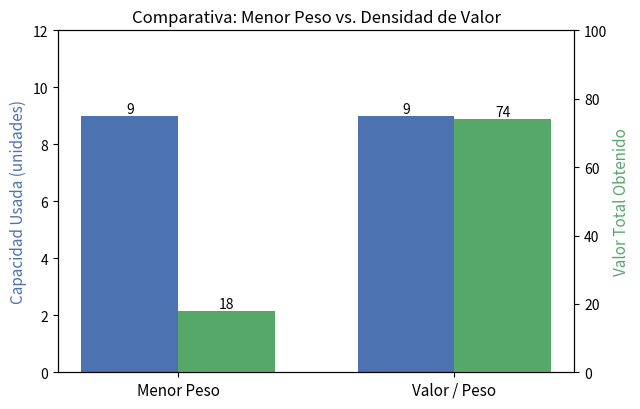

Source code (Python):
import os
import matplotlib.pyplot as plt

def knapsack_min_weight(items, capacity):
    sorted_items = sorted(items, key=lambda x: x[1])
    selected = []
    used_cap = 0
    total_val = 0
    for name, w, v in sorted_items:
        if used_cap + w <= capacity:
            selected.append((name, w, v))
            used_cap += w
            total_val += v
    return selected, used_cap, total_val

def knapsack_value_density(items, capacity):
    sorted_items = sorted(items, key=lambda x: x[2] / x[1], reverse=True)
    selected = []
    used_cap = 0
    total_val = 0
    for name, w, v in sorted_items:
        if used_cap + w <= capacity:
            selected.append((name, w, v))
            used_cap += w
            total_val += v
    return selected, used_cap, total_val

def main():
    os.makedirs("plots", exist_ok=True)
    capacity = 10
    items = [
        ("Obj 1", 2, 4),
        ("Obj 2", 3, 6),
        ("Obj 3", 4, 8),
        ("Obj 4", 7, 70)
    ]

    sel_min_w, cap_min_w, val_min_w = knapsack_min_weight(items, capacity)
    sel_dens, cap_dens, val_dens = knapsack_value_density(items, capacity)

    print(f"{'='*60}")
    print(f" EJERCICIO 2: Algoritmo Voraz de la Mochila (Capacidad W = {capacity})")
    print(f"{'='*60}")
    print("Instancia disponible:")
    for name, w, v in items:
        print(f"  * {name}: Peso = {w}, Valor = {v}, Densidad = {v/w:.2f}")

    print("\n--- Criterio 1: Priorizar Menor Peso ---")
    print(f"Objetos seleccionados: {[x[0] for x in sel_min_w]}")
    print(f"Capacidad usada: {cap_min_w} / {capacity} | Valor total: {val_min_w}")

    print("\n--- Criterio 2: Priorizar Valor / Peso (Densidad) ---")
    print(f"Objetos seleccionados: {[x[0] for x in sel_dens]}")
    print(f"Capacidad usada: {cap_dens} / {capacity} | Valor total: {val_dens}")
    print(f"{'='*60}\n")

    labels = ["Menor Peso", "Valor / Peso"]
    weights_used = [cap_min_w, cap_dens]
    total_values = [val_min_w, val_dens]

    x = [0, 1]
    width = 0.35

    fig, ax1 = plt.subplots(figsize=(6.5, 4.2))
    ax2 = ax1.twinx()

    b1 = ax1.bar([p - width/2 for p in x], weights_used, width=width, color="#4C72B0", label="Capacidad Usada")
    b2 = ax2.bar([p + width/2 for p in x], total_values, width=width, color="#55A868", label="Valor Total")

    ax1.set_ylabel("Capacidad Usada (unidades)", color="#4C72B0", fontsize=11)
    ax2.set_ylabel("Valor Total Obtenido", color="#55A868", fontsize=11)
    ax1.set_xticks(x)
    ax1.set_xticklabels(labels, fontsize=11)
    ax1.set_ylim(0, 12)
    ax2.set_ylim(0, 100)

    for rect in b1:
        h = rect.get_height()
        ax1.annotate(f"{h}", (rect.get_x() + rect.get_width() / 2, h),
                     ha="center", va="bottom", fontsize=10)
    for rect in b2:
        h = rect.get_height()
        ax2.annotate(f"{h}", (rect.get_x() + rect.get_width() / 2, h),
                     ha="center", va="bottom", fontsize=10)

    plt.title("Comparativa: Menor Peso vs. Densidad de Valor", fontsize=12)
    plt.tight_layout()
    plt.savefig("plots/knapsack_comparison.png", dpi=300)
    plt.close()
    print("-> Gráfica guardada en: plots/knapsack_comparison.png")

if __name__ == "__main__":
    main()
